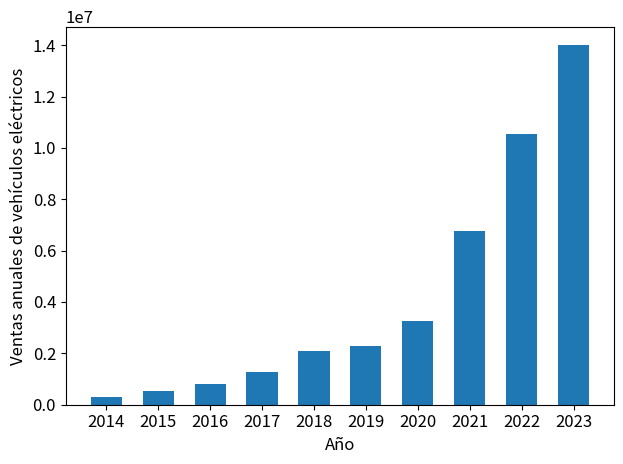

The script that saved this image:
#!/usr/bin/env python
# -*- coding: utf-8 -*-

# Copyright (c) 2024, Francisco Fernandez
# License: CC BY-SA 4.0
#   https://github.com/fernandezfran/thesis/blob/main/LICENSE
import matplotlib.pyplot as plt
import numpy as np

plt.rcParams.update({"font.size": 12})

years = np.arange(2014, 2024)
sales = 1_000 * np.array([320, 543, 791, 1262, 2082, 2276, 3245, 6768, 10532, 14000])

print(np.diff(sales) / sales[1:])

fig, ax = plt.subplots()

ax.bar(years, sales, width=0.6)

ax.set_xticks(years)
ax.set_xlabel("Año")
ax.set_ylabel("Ventas anuales de vehículos eléctricos")

fig.tight_layout()
fig.savefig("ev-volumes.png", dpi=600)
plt.show()
